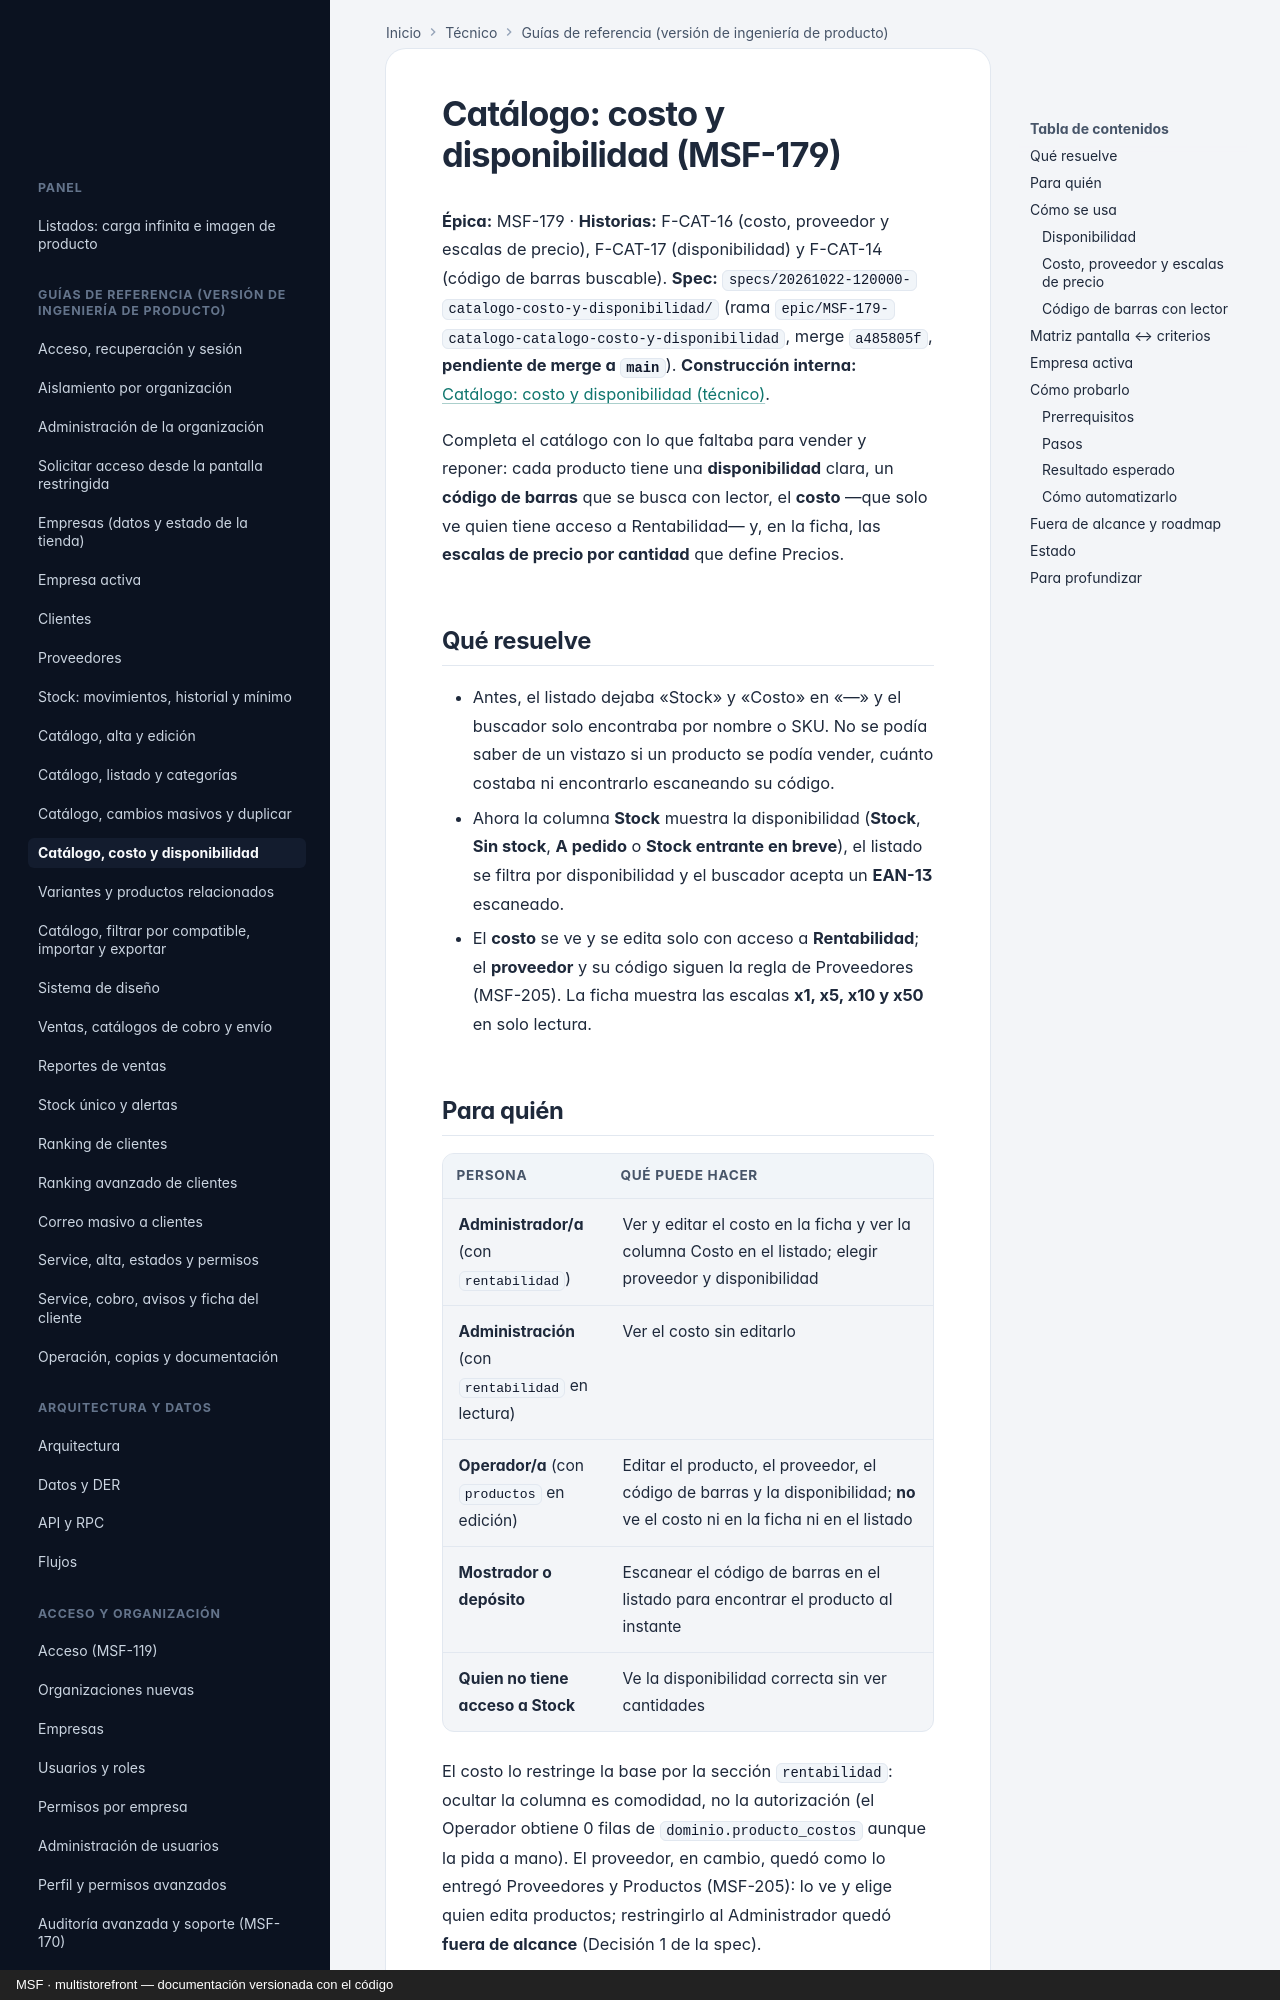

repository: nicolasjones/multistorefront-meli · page: producto/catalogo-costo-y-disponibilidad/index.html · generator: mkdocs · copyright: MSF · multistorefront — documentación versionada con el código

---
owner: producto
sources:
  - specs
---

# Catálogo: costo y disponibilidad (MSF-179)

**Épica:** MSF-179 · **Historias:** F-CAT-16 (costo, proveedor y escalas de precio), F-CAT-17 (disponibilidad) y
F-CAT-14 (código de barras buscable).
**Spec:** `specs/20261022-120000-catalogo-costo-y-disponibilidad/` (rama
`epic/MSF-179-catalogo-catalogo-costo-y-disponibilidad`, merge `a485805f`, **pendiente de merge a `main`**).
**Construcción interna:** [Catálogo: costo y disponibilidad (técnico)](../tecnico/catalogo-costo-y-disponibilidad.md).

Completa el catálogo con lo que faltaba para vender y reponer: cada producto tiene una **disponibilidad**
clara, un **código de barras** que se busca con lector, el **costo** —que solo ve quien tiene acceso a
Rentabilidad— y, en la ficha, las **escalas de precio por cantidad** que define Precios.

## Qué resuelve

- Antes, el listado dejaba «Stock» y «Costo» en «—» y el buscador solo encontraba por nombre o SKU. No se
  podía saber de un vistazo si un producto se podía vender, cuánto costaba ni encontrarlo escaneando su código.
- Ahora la columna **Stock** muestra la disponibilidad (**Stock**, **Sin stock**, **A pedido** o **Stock
  entrante en breve**), el listado se filtra por disponibilidad y el buscador acepta un **EAN-13** escaneado.
- El **costo** se ve y se edita solo con acceso a **Rentabilidad**; el **proveedor** y su código siguen la
  regla de Proveedores (MSF-205). La ficha muestra las escalas **x1, x5, x10 y x50** en solo lectura.
